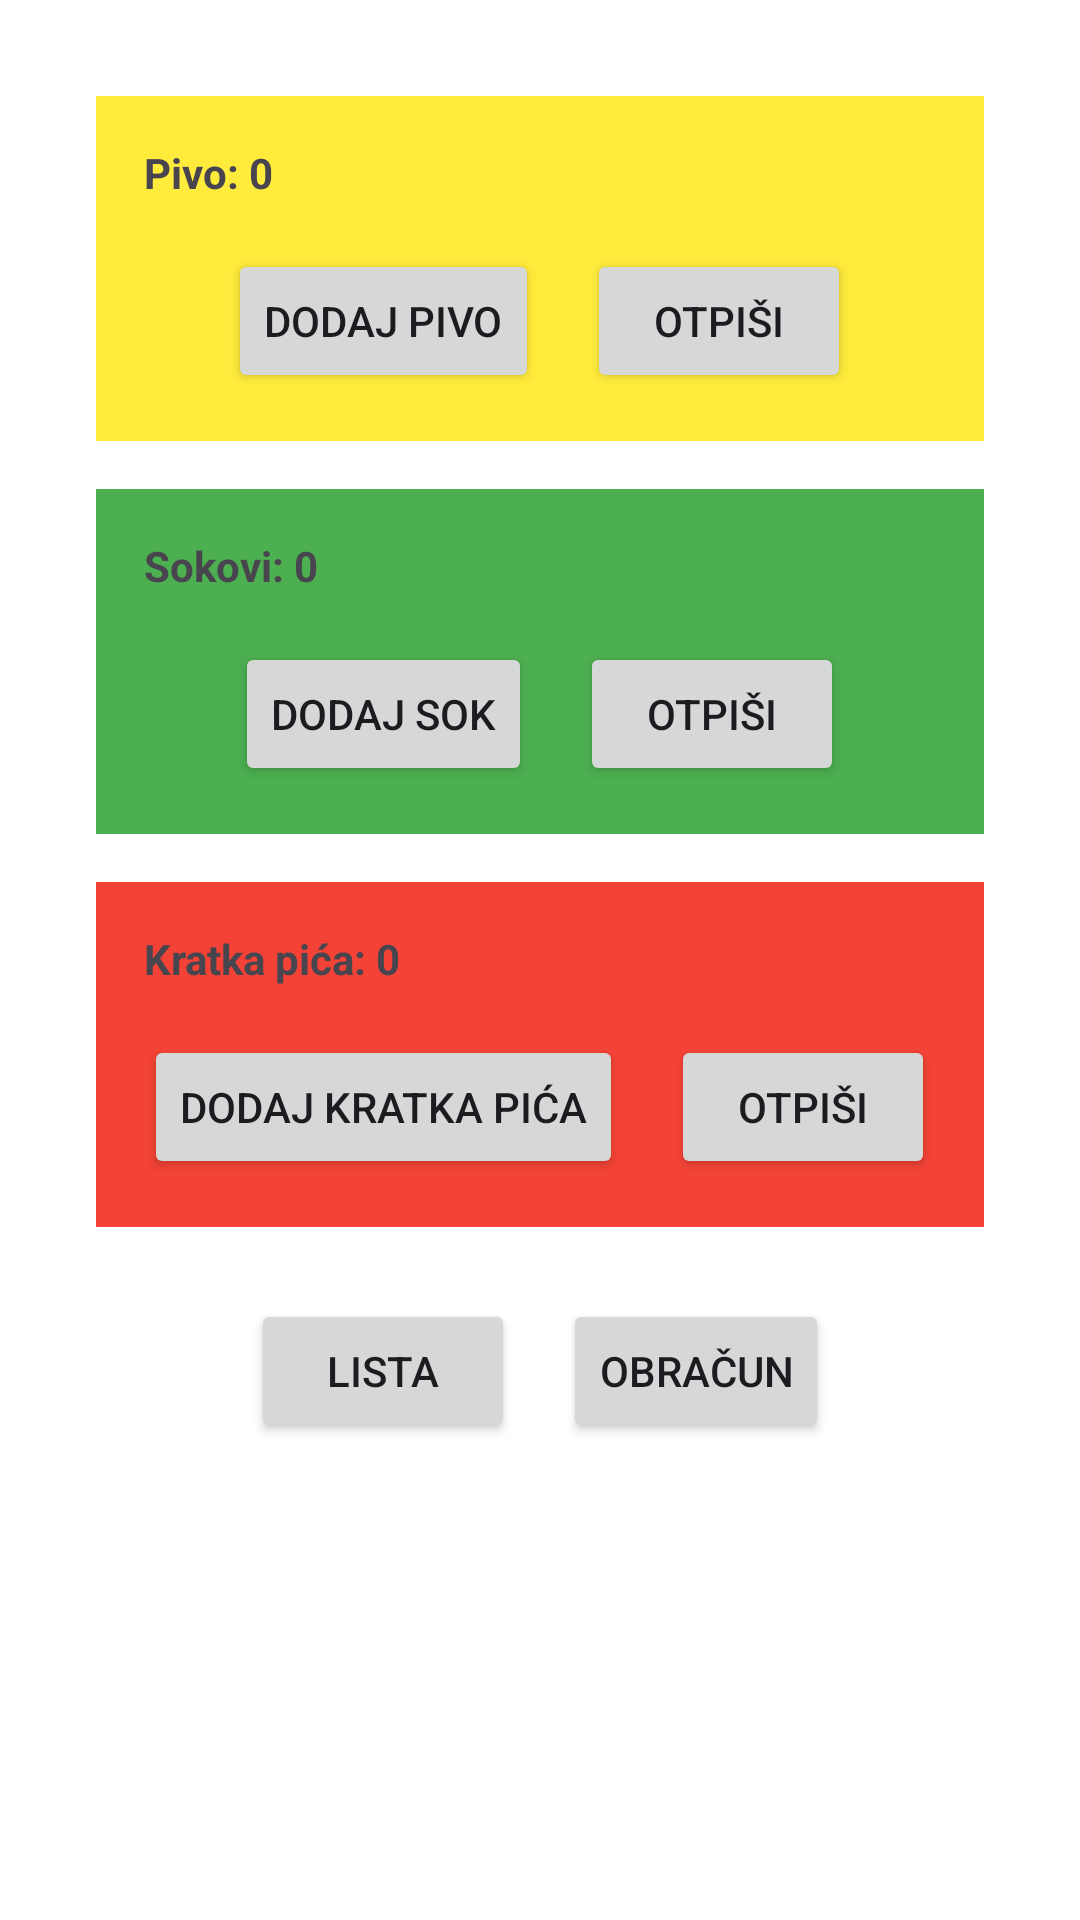

Produce the Android XML layout that renders to this screen, including the resource entries it uses.
<!-- AndroidManifest.xml: application theme Theme.Tacna -->
<!-- res/layout/activity_add_drinks.xml -->
<?xml version="1.0" encoding="utf-8"?>
<androidx.constraintlayout.widget.ConstraintLayout xmlns:android="http://schemas.android.com/apk/res/android"
    xmlns:app="http://schemas.android.com/apk/res-auto"
    android:layout_width="match_parent"
    android:layout_height="match_parent"
    android:padding="16dp"
    android:background="@color/editTextBackgroundColor">

    <ScrollView
        android:layout_width="match_parent"
        android:layout_height="0dp"
        app:layout_constraintTop_toTopOf="parent"
        app:layout_constraintBottom_toBottomOf="parent">

        <LinearLayout
            android:layout_width="match_parent"
            android:layout_height="wrap_content"
            android:orientation="vertical"
            android:gravity="center_horizontal"
            android:padding="16dp">

            
            <LinearLayout
                android:layout_width="match_parent"
                android:layout_height="wrap_content"
                android:orientation="vertical"
                android:background="@color/colorBeerGroup"
                android:padding="8dp"
                android:layout_marginBottom="16dp">

                <TextView
                    android:id="@+id/textViewNumBeers"
                    android:layout_width="wrap_content"
                    android:layout_height="wrap_content"
                    android:text="Pivo: 0"
                    android:textStyle="bold"
                    android:layout_margin="8dp" />

                <LinearLayout
                    android:layout_width="match_parent"
                    android:layout_height="match_parent"
                    android:gravity="center"
                    android:orientation="horizontal">
                    <Button
                        android:id="@+id/buttonAddBeer"
                        android:layout_width="wrap_content"
                        android:layout_height="wrap_content"
                        android:text="Dodaj pivo"
                        android:layout_margin="8dp" />

                    <Button
                        android:id="@+id/buttonRemoveBeer"
                        android:layout_width="wrap_content"
                        android:layout_height="wrap_content"
                        android:text="Otpiši"
                        android:layout_margin="8dp" />
                </LinearLayout>
            </LinearLayout>

            
            <LinearLayout
                android:layout_width="match_parent"
                android:layout_height="wrap_content"
                android:orientation="vertical"
                android:background="@color/colorJuiceGroup"
                android:padding="8dp"
                android:layout_marginBottom="16dp">

                <TextView
                    android:id="@+id/textViewNumJuices"
                    android:layout_width="wrap_content"
                    android:layout_height="wrap_content"
                    android:text="Sokovi: 0"
                    android:textStyle="bold"
                    android:layout_margin="8dp" />

                <LinearLayout
                    android:layout_width="match_parent"
                    android:layout_height="match_parent"
                    android:orientation="horizontal"
                    android:gravity="center">
                    <Button
                        android:id="@+id/buttonAddJuice"
                        android:layout_width="wrap_content"
                        android:layout_height="wrap_content"
                        android:text="Dodaj Sok"
                        android:layout_margin="8dp" />
                    <Button
                        android:id="@+id/buttonRemoveJuice"
                        android:layout_width="wrap_content"
                        android:layout_height="wrap_content"
                        android:text="Otpiši"
                        android:layout_margin="8dp" />
                </LinearLayout>
            </LinearLayout>

            
            <LinearLayout
                android:layout_width="match_parent"
                android:layout_height="wrap_content"
                android:orientation="vertical"
                android:background="@color/colorShotsGroup"
                android:padding="8dp"
                android:layout_marginBottom="16dp">

                <TextView
                    android:id="@+id/textViewNumShots"
                    android:layout_width="wrap_content"
                    android:layout_height="wrap_content"
                    android:text="Kratka pića: 0"
                    android:textStyle="bold"
                    android:layout_margin="8dp" />

                <LinearLayout
                    android:layout_width="match_parent"
                    android:layout_height="match_parent"
                    android:gravity="center"
                    android:orientation="horizontal">
                    <Button
                        android:id="@+id/buttonAddShots"
                        android:layout_width="wrap_content"
                        android:layout_height="wrap_content"
                        android:text="Dodaj Kratka pića"
                        android:layout_margin="8dp" />
                    <Button
                        android:id="@+id/buttonRemoveShots"
                        android:layout_width="wrap_content"
                        android:layout_height="wrap_content"
                        android:text="Otpiši"
                        android:layout_margin="8dp" />
                </LinearLayout>
            </LinearLayout>

            <LinearLayout
                android:layout_width="match_parent"
                android:layout_height="match_parent"
                android:orientation="horizontal"
                android:gravity="center_horizontal">

                <Button
                    android:id="@+id/buttonViewHistory"
                    android:layout_width="wrap_content"
                    android:layout_height="wrap_content"
                    android:text="Lista"
                    android:layout_margin="8dp" />

                <Button
                    android:id="@+id/buttonFinish"
                    android:layout_width="wrap_content"
                    android:layout_height="wrap_content"
                    android:text="Obračun"
                    android:layout_margin="8dp" />
            </LinearLayout>
        </LinearLayout>
    </ScrollView>
</androidx.constraintlayout.widget.ConstraintLayout>
<!-- resources referenced by this layout -->
<resources>
  <color name="colorBeerGroup">#FFEB3B</color>
  <color name="colorJuiceGroup">#4CAF50</color>
  <color name="colorShotsGroup">#F44336</color>
  <color name="editTextBackgroundColor">#FFFFFF</color>
  <style name="Theme.Tacna" parent="Base.Theme.Tacna" />
  <style name="Base.Theme.Tacna" parent="Theme.Material3.DayNight.NoActionBar">
          
          
      </style>
</resources>
